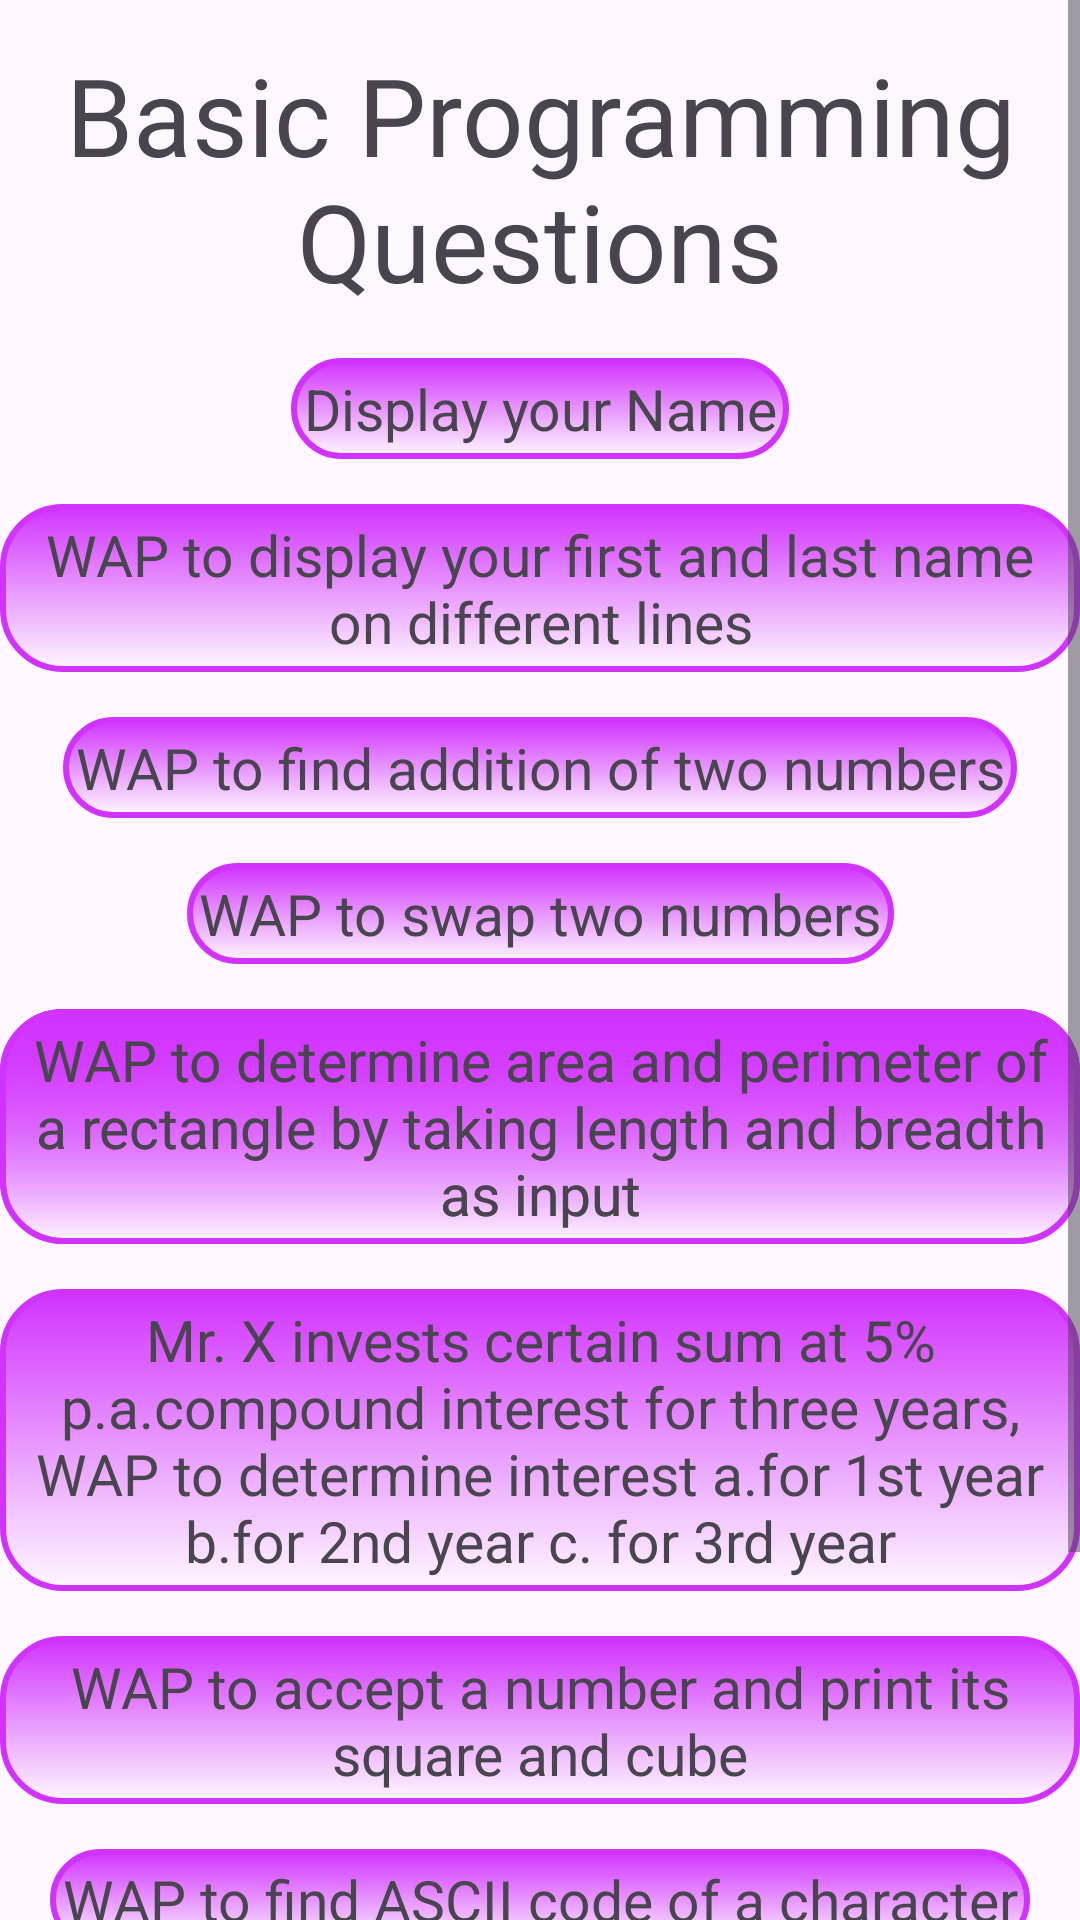

Layout XML and referenced resources for this Android screen:
<!-- AndroidManifest.xml: application theme Theme.Icube -->
<!-- res/layout/activity_main.xml -->
<?xml version="1.0" encoding="utf-8"?>
<ScrollView xmlns:android="http://schemas.android.com/apk/res/android"
    xmlns:app="http://schemas.android.com/apk/res-auto"
    xmlns:tools="http://schemas.android.com/tools"
    android:layout_width="match_parent"
    android:layout_height="match_parent"
    tools:context=".MainActivity">

    <androidx.constraintlayout.widget.ConstraintLayout
        android:layout_width="match_parent"
        android:layout_height="match_parent">

    <TextView
        android:id="@+id/head"
        android:layout_width="wrap_content"
        android:layout_height="wrap_content"
        android:text="Basic Programming Questions"
        android:textSize="36dp"
        android:textAlignment="center"
        app:layout_constraintBottom_toBottomOf="parent"
        app:layout_constraintEnd_toEndOf="parent"
        app:layout_constraintHorizontal_bias="0.467"
        app:layout_constraintStart_toStartOf="parent"
        app:layout_constraintTop_toTopOf="parent"
        app:layout_constraintVertical_bias="0.020" />

        <TextView
            android:id="@+id/bp1"
            android:background="@drawable/textv"
            android:layout_width="wrap_content"
            android:layout_height="wrap_content"
            android:layout_marginTop="15dp"
            android:text="Display your Name"
            android:textAlignment="center"
            android:textSize="19dp"
            app:layout_constraintEnd_toEndOf="parent"
            app:layout_constraintStart_toStartOf="parent"
            app:layout_constraintTop_toBottomOf="@+id/head" />

        <TextView
            android:id="@+id/bp2"
            android:layout_width="wrap_content"
            android:background="@drawable/textv"
            android:layout_height="wrap_content"
            android:layout_marginTop="15dp"
            android:text="WAP to display your first and last name on different lines"
            android:textAlignment="center"
            android:textSize="19dp"
            app:layout_constraintEnd_toEndOf="parent"
            app:layout_constraintStart_toStartOf="parent"
            app:layout_constraintTop_toBottomOf="@+id/bp1" />

        <TextView
            android:id="@+id/bp3"
            android:layout_width="wrap_content"
            android:layout_height="wrap_content"
            android:background="@drawable/textv"
            android:layout_marginTop="15dp"
            android:text="WAP to find addition of two numbers"
            android:textAlignment="center"
            android:textSize="19dp"
            app:layout_constraintEnd_toEndOf="parent"
            app:layout_constraintStart_toStartOf="parent"
            app:layout_constraintTop_toBottomOf="@+id/bp2" />

        <TextView
            android:id="@+id/bp4"
            android:layout_width="wrap_content"
            android:background="@drawable/textv"
            android:layout_height="wrap_content"
            android:layout_marginTop="15dp"
            android:text="WAP to swap two numbers"
            android:textAlignment="center"
            android:textSize="19dp"
            app:layout_constraintEnd_toEndOf="parent"
            app:layout_constraintStart_toStartOf="parent"
            app:layout_constraintTop_toBottomOf="@+id/bp3" />

        <TextView
            android:id="@+id/bp5"
            android:layout_width="wrap_content"
            android:layout_height="wrap_content"
            android:layout_marginTop="15dp"
            android:text="WAP to determine area and perimeter of a rectangle by taking length and breadth as input"
            android:textAlignment="center"
            android:background="@drawable/textv"
            android:textSize="19dp"
            app:layout_constraintEnd_toEndOf="parent"
            app:layout_constraintStart_toStartOf="parent"
            app:layout_constraintTop_toBottomOf="@+id/bp4" />

        <TextView
            android:id="@+id/bp"
            android:layout_width="wrap_content"
            android:layout_height="wrap_content"
            android:layout_marginTop="15dp"
            android:text="WAP to determine area and perimeter of a rectangle by taking length and breadth as input"
            android:textAlignment="center"
            android:textSize="19dp"
            app:layout_constraintEnd_toEndOf="parent"
            android:background="@drawable/textv"
            app:layout_constraintStart_toStartOf="parent"
            app:layout_constraintTop_toBottomOf="@+id/bp4" />

        <TextView
            android:id="@+id/bp6"
            android:layout_width="wrap_content"
            android:layout_height="wrap_content"
            android:layout_marginTop="15dp"
            android:text="Mr. X invests certain sum at 5% p.a.compound interest for three years, WAP to determine interest a.for 1st year b.for 2nd year c. for 3rd year"
            android:textAlignment="center"
            android:textSize="19dp"
            app:layout_constraintEnd_toEndOf="parent"
            app:layout_constraintStart_toStartOf="parent"
            android:background="@drawable/textv"
            app:layout_constraintTop_toBottomOf="@+id/bp5" />

        <TextView
            android:id="@+id/bp7"
            android:layout_width="wrap_content"
            android:layout_height="wrap_content"
            android:layout_marginTop="15dp"
            android:text="WAP to accept a number and print its square and cube"
            android:textAlignment="center"
            android:background="@drawable/textv"
            android:textSize="19dp"
            app:layout_constraintEnd_toEndOf="parent"
            app:layout_constraintStart_toStartOf="parent"
            app:layout_constraintTop_toBottomOf="@+id/bp6" />

        <TextView
            android:id="@+id/bp8"
            android:layout_width="wrap_content"
            android:layout_height="wrap_content"
            android:layout_marginTop="15dp"
            android:text="WAP to find ASCII code of a character"
            android:textAlignment="center"
            android:background="@drawable/textv"
            android:textSize="19dp"
            app:layout_constraintEnd_toEndOf="parent"
            app:layout_constraintStart_toStartOf="parent"
            app:layout_constraintTop_toBottomOf="@+id/bp7" />

        <TextView
            android:id="@+id/bp9"
            android:layout_width="wrap_content"
            android:background="@drawable/textv"
            android:layout_height="wrap_content"
            android:layout_marginTop="15dp"
            android:text="WAP to accept height and base of a right angled triangle and henceforth determine area, perimeter and hypoteneuse"
            android:textAlignment="center"
            android:textSize="19dp"
            app:layout_constraintEnd_toEndOf="parent"
            app:layout_constraintStart_toStartOf="parent"
            app:layout_constraintTop_toBottomOf="@+id/bp8" />

        <TextView
            android:id="@+id/bp10"
            android:layout_width="wrap_content"
            android:background="@drawable/textv"
            android:layout_height="wrap_content"
            android:layout_marginTop="15dp"
            android:text="WAP for Simple Interest"
            android:textAlignment="center"
            android:textSize="19dp"
            app:layout_constraintEnd_toEndOf="parent"
            app:layout_constraintStart_toStartOf="parent"
            app:layout_constraintTop_toBottomOf="@+id/bp9" />

</androidx.constraintlayout.widget.ConstraintLayout>
</ScrollView>
<!-- resources referenced by this layout -->
<resources>
  <!-- drawable textv (drawable) -->
  <shape xmlns:android="http://schemas.android.com/apk/res/android"
      android:shape="rectangle">
  
      
      <solid android:color="#D133FF" /> 
  
      
      <stroke
          android:width="2dp"
          android:color="#D133FF" /> 
  
      
      <corners android:radius="20dp" /> 
      <padding
          android:left="4dp"
          android:right="4dp"
          android:top="4dp"
          android:bottom="4dp" /> 
      <gradient
          android:startColor="#D133FF"
      android:endColor="#00000000"
      android:angle="270" /> 
  </shape>
  <style name="Theme.Icube" parent="Base.Theme.Icube" />
  <style name="Base.Theme.Icube" parent="Theme.Material3.DayNight.NoActionBar">
          
          
      </style>
</resources>
